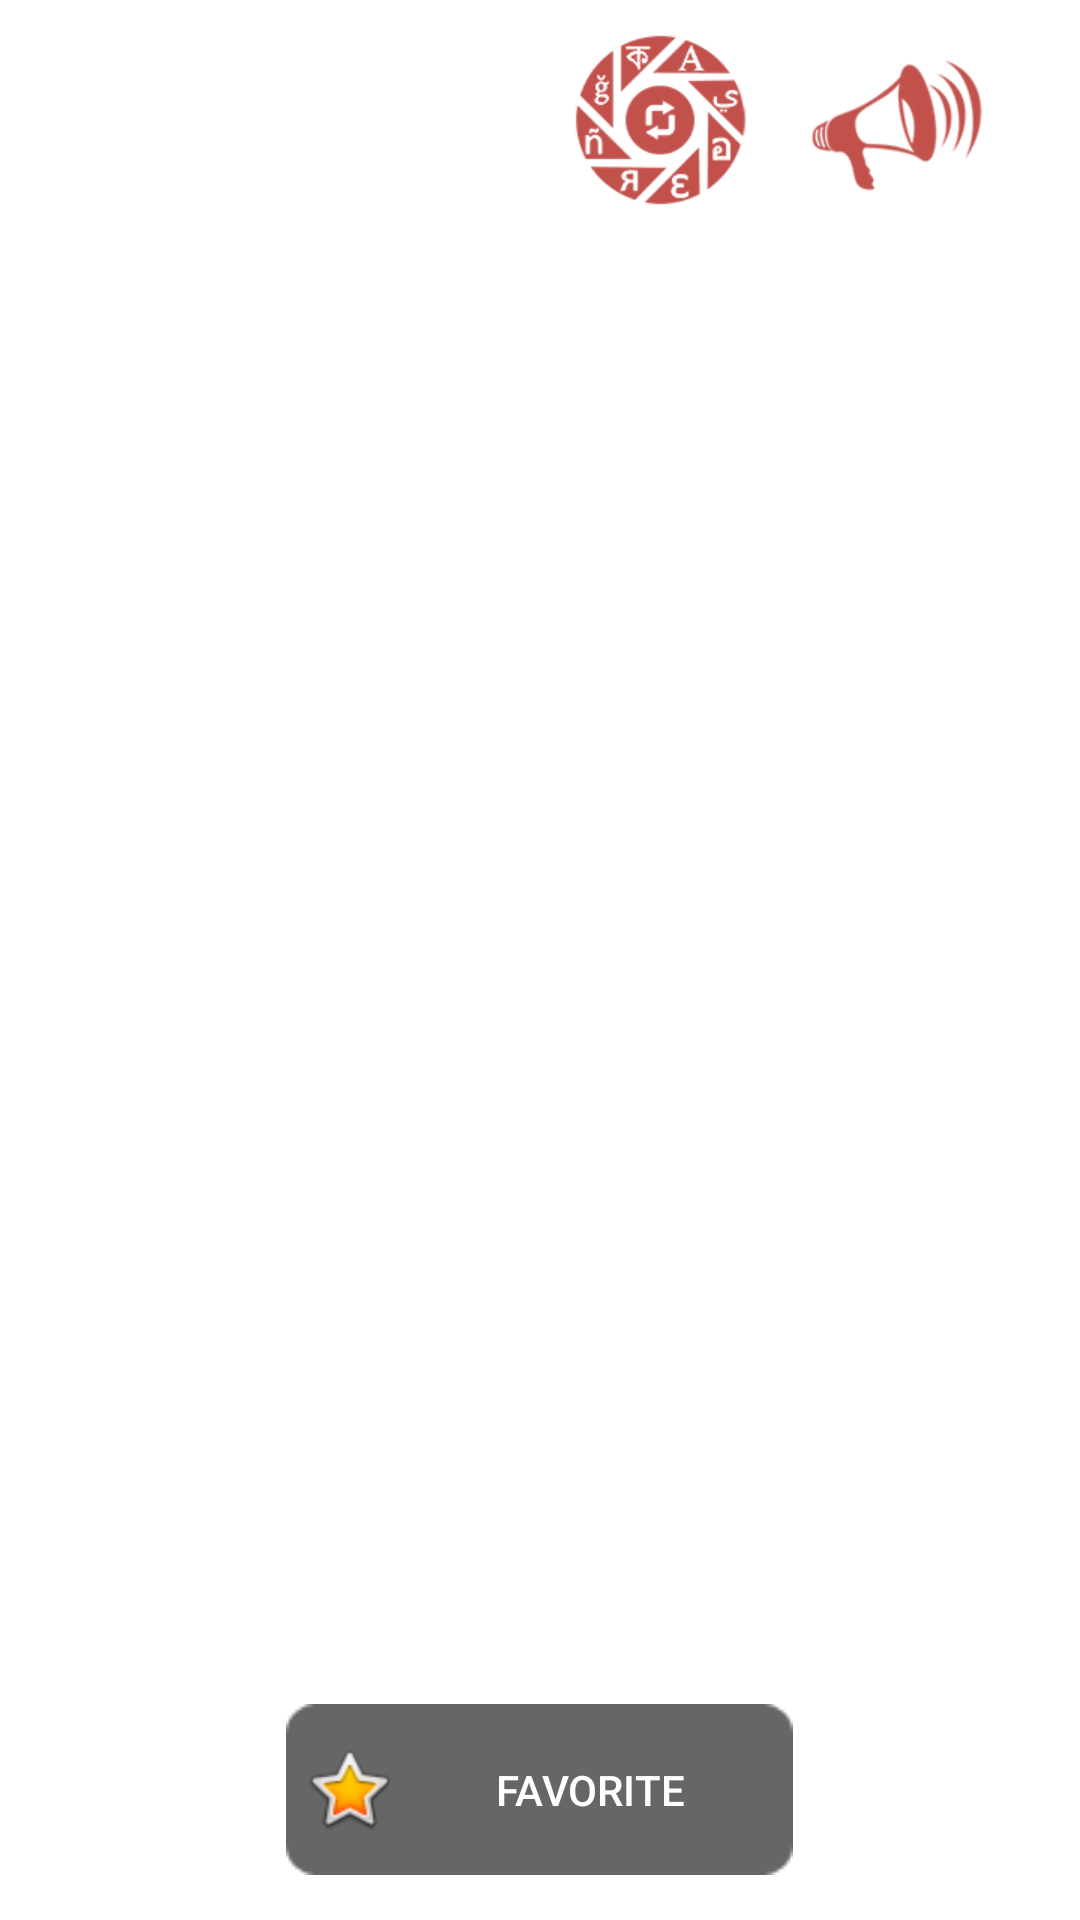

Reconstruct the res/layout file that produces this screen, plus the resources it refers to.
<!-- AndroidManifest.xml: activity theme Theme.Transparent -->
<!-- res/layout/activity_meaning.xml -->
<RelativeLayout xmlns:android="http://schemas.android.com/apk/res/android"
    xmlns:tools="http://schemas.android.com/tools"
    android:id="@+id/container"
    android:layout_width="match_parent"
    android:layout_height="match_parent"
    android:background="@drawable/nt_background_white"
    android:padding="10dp" >

    <LinearLayout
        android:id="@+id/info_layout"
        android:layout_width="match_parent"
        android:layout_height="match_parent"
        android:layout_above="@+id/btn_favorite"
        android:layout_marginBottom="10dp"
        android:orientation="vertical" >

        <RelativeLayout
            android:layout_width="match_parent"
            android:layout_height="wrap_content" >

            <TextView
                android:id="@+id/word"
                android:layout_width="wrap_content"
                android:layout_height="wrap_content"
                android:layout_centerVertical="true"
                android:textColor="@android:color/black"
                android:textSize="25sp" />

            <ImageButton
                android:id="@+id/btn_multi_lang"
                android:layout_width="wrap_content"
                android:layout_height="wrap_content"
                android:layout_centerVertical="true"
                android:layout_marginRight="20dp"
                android:layout_toLeftOf="@+id/btn_speaker"
                android:background="@android:color/transparent"
                android:contentDescription="@string/icon"
                android:src="@drawable/ic_multi_lang" />

            <ImageButton
                android:id="@+id/btn_speaker"
                android:layout_width="wrap_content"
                android:layout_height="wrap_content"
                android:layout_alignParentRight="true"
                android:layout_centerVertical="true"
                android:layout_marginRight="20dp"
                android:background="@android:color/transparent"
                android:contentDescription="@string/icon"
                android:src="@drawable/ic_loud_speaker" />
        </RelativeLayout>

        <ScrollView
            android:layout_width="match_parent"
            android:layout_height="match_parent"
            android:layout_marginTop="10dp"
            android:padding="10dp" >

            <TextView
                android:id="@+id/meaning"
                android:layout_width="match_parent"
                android:layout_height="wrap_content"
                android:textColor="@android:color/black"
                android:textSize="18sp" />
        </ScrollView>
    </LinearLayout>

    <Button
        android:id="@+id/btn_favorite"
        android:layout_width="wrap_content"
        android:layout_height="wrap_content"
        android:layout_above="@+id/ad_container"
        android:layout_centerHorizontal="true"
        android:layout_marginBottom="5dp"
        android:background="@drawable/button_bg"
        android:drawableLeft="@android:drawable/btn_star_big_on"
        android:drawablePadding="2dp"
        android:gravity="center"
        android:padding="5dp"
        android:text="@string/favorite"
        android:textColor="@android:color/white" />

    <LinearLayout
        android:id="@+id/ad_container"
        android:layout_width="match_parent"
        android:layout_height="wrap_content"
        android:layout_alignParentBottom="true"
        android:gravity="center"
        android:orientation="vertical" />

</RelativeLayout>
<!-- resources referenced by this layout -->
<resources>
  <!-- drawable button_bg: png bitmap (drawable, 503 bytes) -->
  <!-- drawable ic_loud_speaker: png bitmap (drawable-hdpi, 3970 bytes) -->
  <!-- drawable ic_multi_lang: png bitmap (drawable-hdpi, 8286 bytes) -->
  <!-- drawable nt_background_white (drawable) -->
  <?xml version="1.0" encoding="utf-8"?>
  <shape xmlns:android="http://schemas.android.com/apk/res/android" >
  
      <corners android:radius="20dp" />
      
      <solid android:color="#FFFFFF"/>
      
  
  </shape>
  <string name="favorite">FAVORITE</string>
  <string name="icon">Icon</string>
  <style name="Theme.Transparent" parent="@style/Theme.AppCompat">
          <item name="android:windowIsTranslucent">true</item>
          <item name="android:windowBackground">@android:color/transparent</item>
      </style>
</resources>
